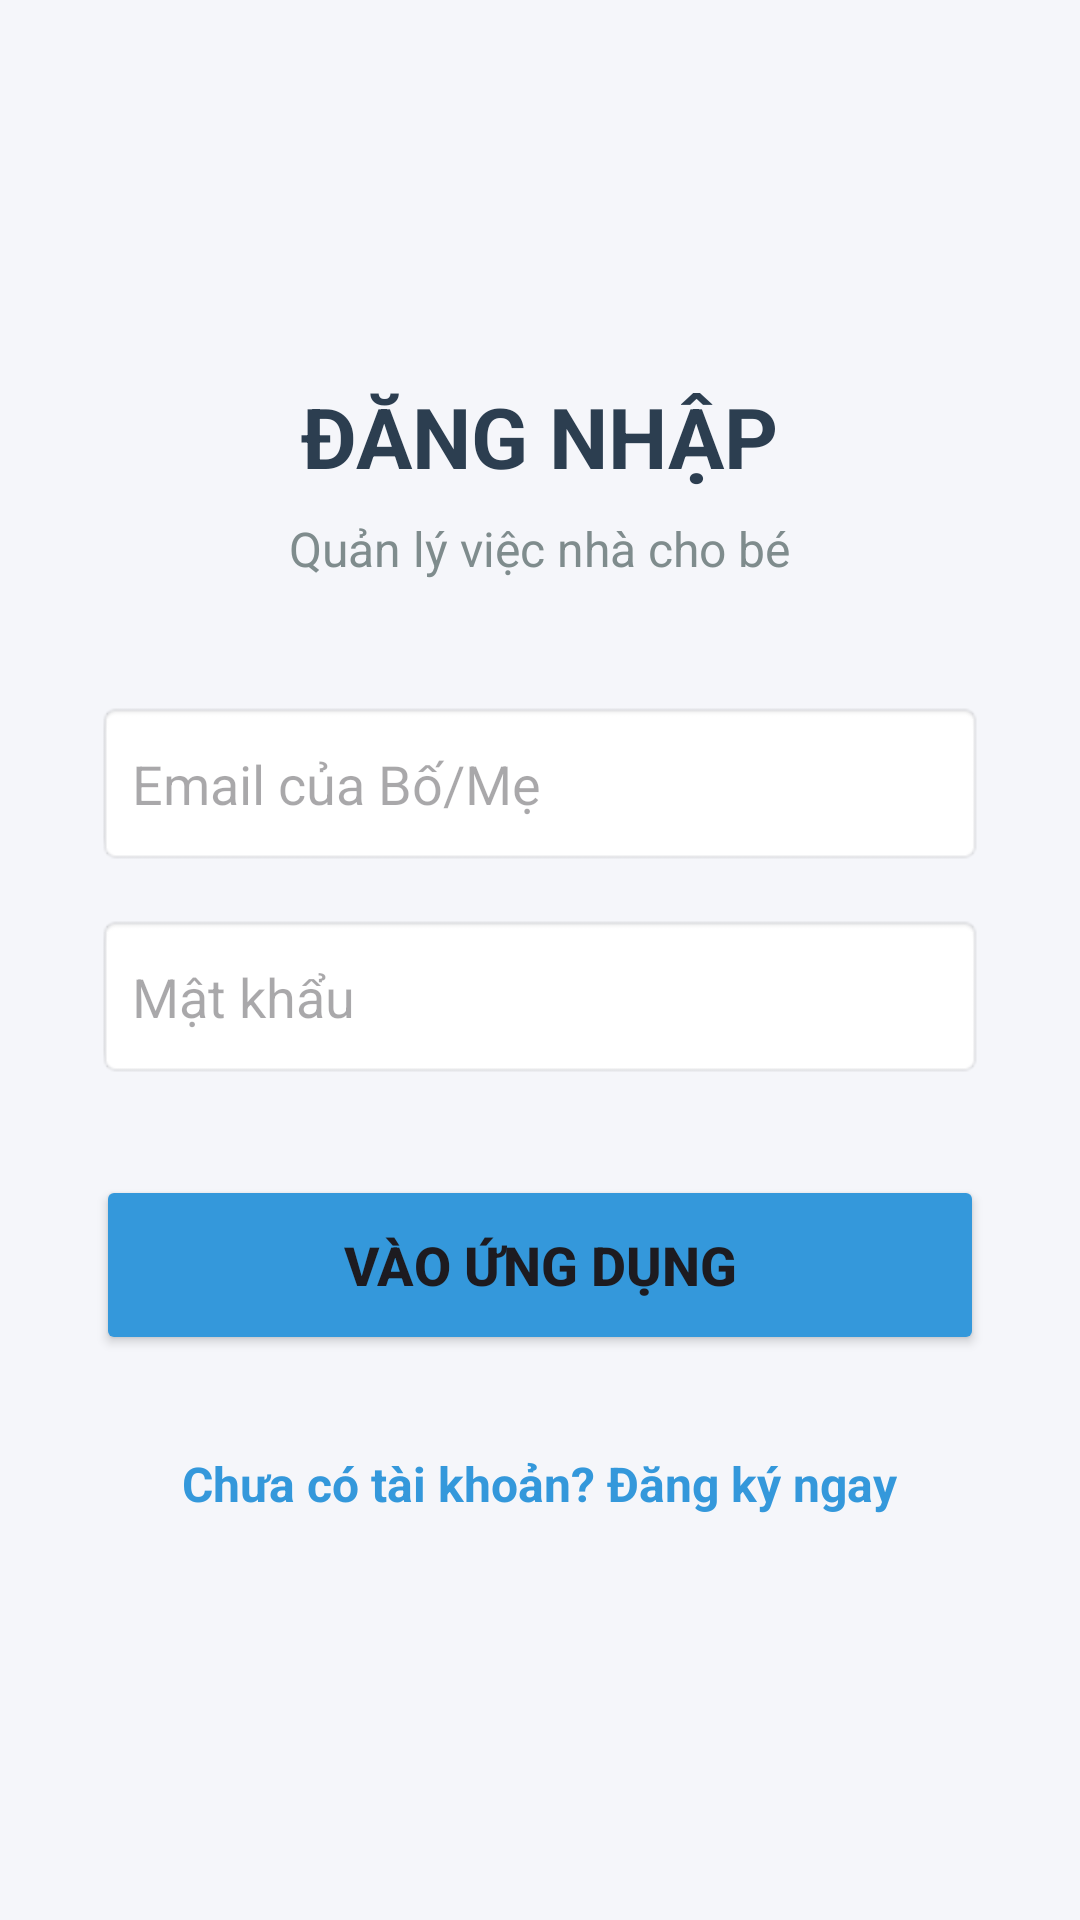

Layout XML and referenced resources for this Android screen:
<!-- AndroidManifest.xml: application theme Theme.QLTreEm -->
<!-- res/layout/activity_login.xml -->
<?xml version="1.0" encoding="utf-8"?>
<LinearLayout xmlns:android="http://schemas.android.com/apk/res/android"
    android:layout_width="match_parent"
    android:layout_height="match_parent"
    android:orientation="vertical"
    android:gravity="center"
    android:padding="32dp"
    android:background="#F5F6FA">

    <TextView
        android:layout_width="wrap_content"
        android:layout_height="wrap_content"
        android:text="ĐĂNG NHẬP"
        android:textSize="28sp"
        android:textStyle="bold"
        android:textColor="#2C3E50"
        android:layout_marginBottom="8dp"/>

    <TextView
        android:layout_width="wrap_content"
        android:layout_height="wrap_content"
        android:text="Quản lý việc nhà cho bé"
        android:textSize="16sp"
        android:textColor="#7F8C8D"
        android:layout_marginBottom="40dp"/>

    <EditText
        android:id="@+id/edtEmail"
        android:layout_width="match_parent"
        android:layout_height="55dp"
        android:background="@android:drawable/editbox_background"
        android:hint="Email của Bố/Mẹ"
        android:inputType="textEmailAddress"
        android:padding="12dp"
        android:layout_marginBottom="16dp"/>

    <EditText
        android:id="@+id/edtPassword"
        android:layout_width="match_parent"
        android:layout_height="55dp"
        android:background="@android:drawable/editbox_background"
        android:hint="Mật khẩu"
        android:inputType="textPassword"
        android:padding="12dp"
        android:layout_marginBottom="32dp"/>

    <Button
        android:id="@+id/btnLogin"
        android:layout_width="match_parent"
        android:layout_height="60dp"
        android:text="VÀO ỨNG DỤNG"
        android:textSize="18sp"
        android:textStyle="bold"
        android:backgroundTint="#3498DB"/>
    <TextView
        android:id="@+id/tvRegister"
        android:layout_width="wrap_content"
        android:layout_height="wrap_content"
        android:text="Chưa có tài khoản? Đăng ký ngay"
        android:textColor="#3498DB"
        android:textSize="16sp"
        android:textStyle="bold"
        android:layout_marginTop="24dp"
        android:padding="8dp"/>
</LinearLayout>
<!-- resources referenced by this layout -->
<resources>
  <style name="Theme.QLTreEm" parent="Base.Theme.QLTreEm" />
  <style name="Base.Theme.QLTreEm" parent="Theme.Material3.DayNight.NoActionBar">
          
          
      </style>
</resources>
